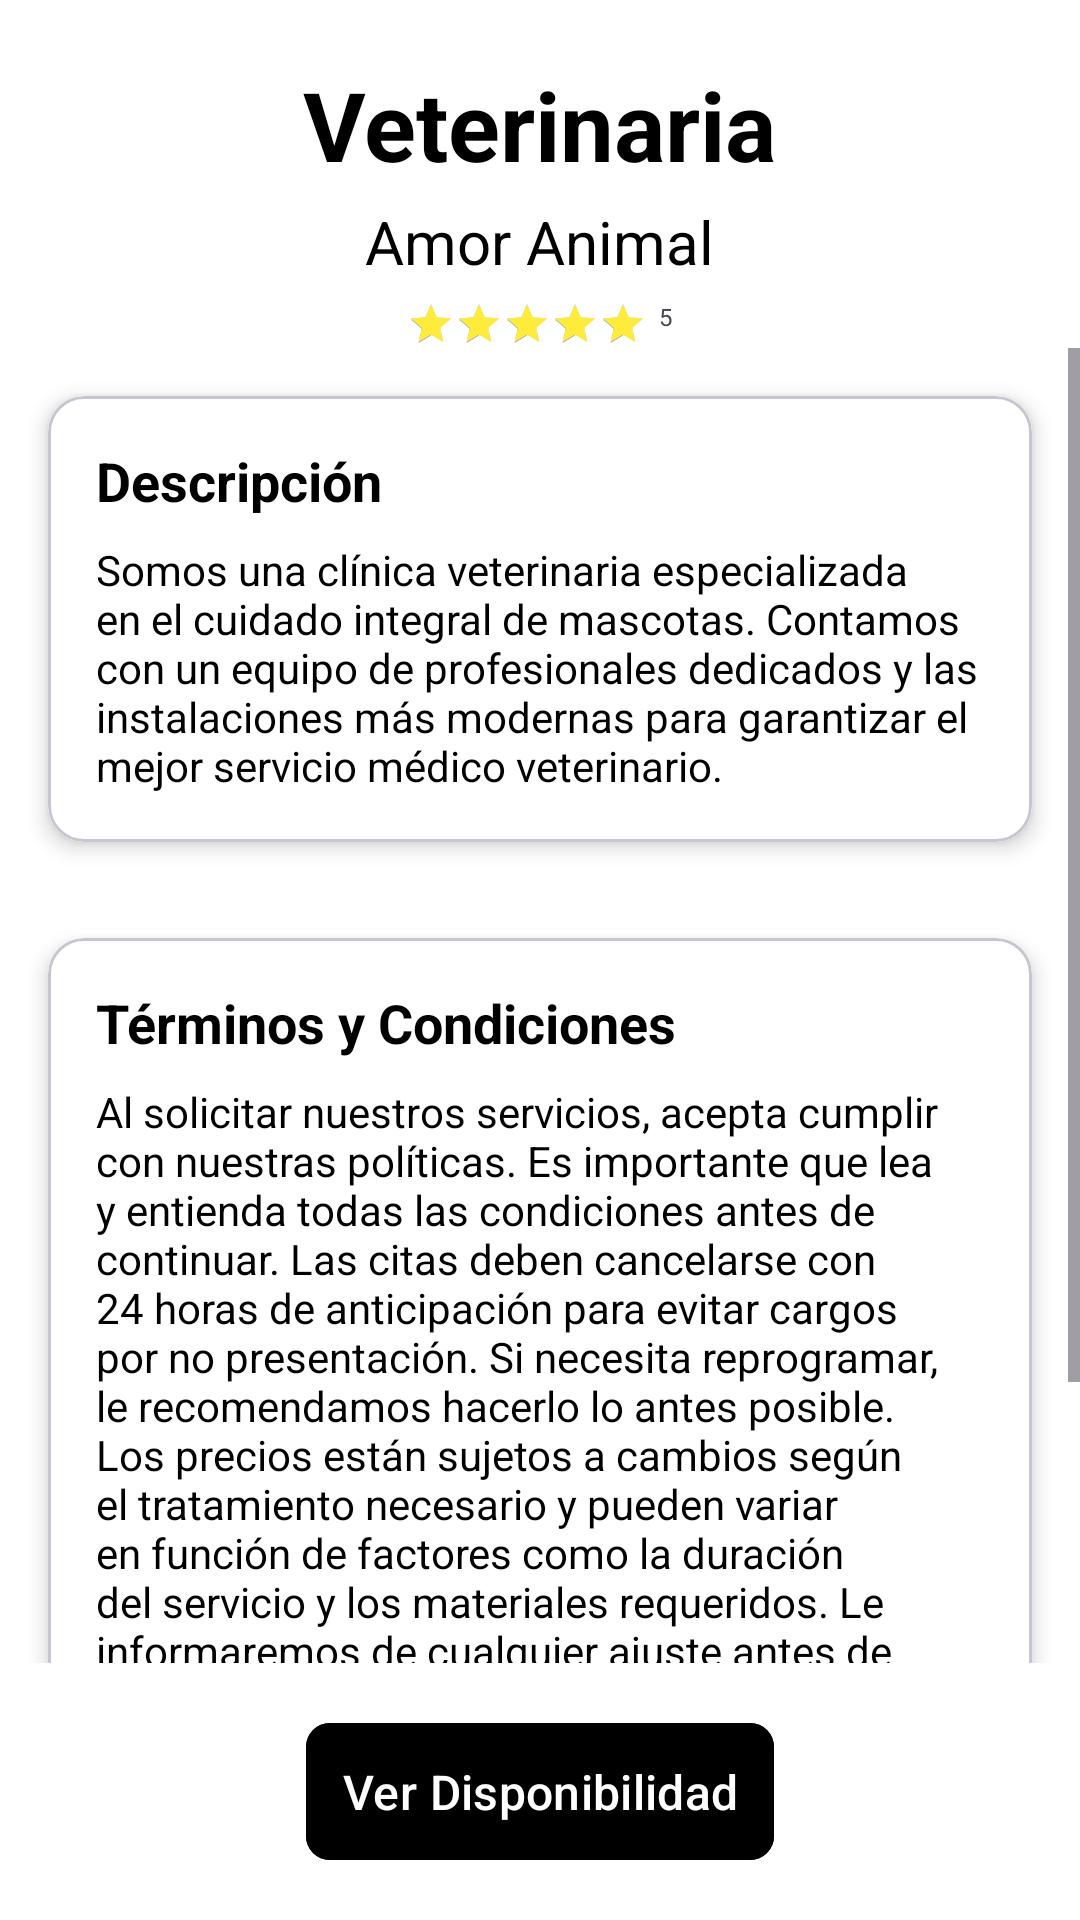

Android layout source for this screen:
<!-- AndroidManifest.xml: application theme Theme.Petcentrico -->
<!-- res/layout/activity_veterinary_selection.xml -->
<?xml version="1.0" encoding="utf-8"?>
<androidx.constraintlayout.widget.ConstraintLayout
    xmlns:android="http://schemas.android.com/apk/res/android"
    xmlns:app="http://schemas.android.com/apk/res-auto"
    xmlns:tools="http://schemas.android.com/tools"
    android:id="@+id/main"
    android:layout_width="match_parent"
    android:layout_height="match_parent"
    android:background="@color/white"
    tools:context=".activities.VeterinarySelectionActivity">

    
    <androidx.constraintlayout.widget.ConstraintLayout
        android:id="@+id/toolbarLayout"
        android:layout_width="match_parent"
        android:layout_height="wrap_content"
        android:orientation="horizontal"
        android:background="@color/white"
        app:layout_constraintTop_toTopOf="parent">

        <androidx.appcompat.widget.AppCompatImageButton
            android:id="@+id/ivBack"
            android:layout_width="wrap_content"
            android:layout_height="wrap_content"
            android:src="@drawable/baseline_arrow_back_24"
            android:background="@color/white"
            android:layout_margin="20dp"
            app:layout_constraintStart_toStartOf="parent"
            app:layout_constraintTop_toTopOf="parent" />

        <androidx.appcompat.widget.AppCompatImageButton
            android:id="@+id/ivHome"
            android:layout_width="wrap_content"
            android:layout_height="wrap_content"
            android:src="@drawable/baseline_home_24"
            android:background="@color/white"
            android:layout_margin="20dp"
            app:layout_constraintEnd_toEndOf="parent"
            app:layout_constraintTop_toTopOf="parent" />

    </androidx.constraintlayout.widget.ConstraintLayout>

    
    <LinearLayout
        android:id="@+id/headerLayout"
        android:layout_width="match_parent"
        android:layout_height="wrap_content"
        android:orientation="vertical"
        android:gravity="center"
        app:layout_constraintTop_toBottomOf="@id/toolbarLayout">

        <com.google.android.material.textview.MaterialTextView
            android:id="@+id/titleTextView"
            android:layout_width="wrap_content"
            android:layout_height="wrap_content"
            android:text="Veterinaria"
            android:textColor="@color/black"
            android:textSize="32sp"
            android:textStyle="bold"/>

        <com.google.android.material.textview.MaterialTextView
            android:id="@+id/subtitleTextView"
            android:layout_width="wrap_content"
            android:layout_height="wrap_content"
            android:text="Amor Animal"
            android:textColor="@color/black"
            android:textSize="20sp"
            android:layout_marginTop="4dp"/>

        <LinearLayout
            android:layout_width="wrap_content"
            android:layout_height="wrap_content"
            android:orientation="horizontal"
            android:layout_marginTop="6dp">

            <RatingBar
                android:id="@+id/ratingBar"
                android:layout_width="wrap_content"
                android:layout_height="wrap_content"
                android:numStars="5"
                android:rating="4.85"
                android:stepSize="0.1"
                android:progressTint="@color/yellow"
                android:secondaryProgressTint="@android:color/darker_gray"
                style="@style/Widget.AppCompat.RatingBar.Small"/>

            <TextView
                android:id="@+id/ratingText"
                android:layout_width="wrap_content"
                android:layout_height="wrap_content"
                android:layout_marginStart="4dp"
                android:text="5"
                android:textSize="8sp"/>
        </LinearLayout>
    </LinearLayout>

    
    <ScrollView
        android:id="@+id/scrollView"
        android:layout_width="match_parent"
        android:layout_height="0dp"
        android:layout_marginBottom="16dp"
        app:layout_constraintTop_toBottomOf="@id/headerLayout"
        app:layout_constraintBottom_toTopOf="@id/availabilityButton">

        <LinearLayout
            android:layout_width="match_parent"
            android:layout_height="wrap_content"
            android:orientation="vertical">

            
            <com.google.android.material.card.MaterialCardView
                android:id="@+id/descriptionCard"
                android:layout_width="match_parent"
                android:layout_height="wrap_content"
                android:layout_margin="16dp"
                android:background="@color/white"
                app:cardCornerRadius="12dp"
                app:cardElevation="4dp">

                <LinearLayout
                    android:layout_width="match_parent"
                    android:layout_height="wrap_content"
                    android:background="@color/white"
                    android:orientation="vertical"
                    android:padding="16dp">

                    <com.google.android.material.textview.MaterialTextView
                        android:layout_width="wrap_content"
                        android:layout_height="wrap_content"
                        android:text="Descripción"
                        android:textSize="18sp"
                        android:textStyle="bold"
                        android:textColor="@color/black"
                        android:layout_marginBottom="8dp"/>

                    <com.google.android.material.textview.MaterialTextView
                        android:id="@+id/descriptionText"
                        android:layout_width="match_parent"
                        android:layout_height="wrap_content"
                        android:text="Somos una clínica veterinaria especializada en el cuidado integral de mascotas. Contamos con un equipo de profesionales dedicados y las instalaciones más modernas para garantizar el mejor servicio médico veterinario."
                        android:textSize="14sp"
                        android:textColor="@color/black"/>
                </LinearLayout>
            </com.google.android.material.card.MaterialCardView>

            
            <com.google.android.material.card.MaterialCardView
                android:id="@+id/termsCard"
                android:layout_width="match_parent"
                android:layout_height="wrap_content"
                android:background="@color/white"
                android:layout_margin="16dp"
                app:cardCornerRadius="12dp"
                app:cardElevation="4dp">

                <LinearLayout
                    android:layout_width="match_parent"
                    android:layout_height="wrap_content"
                    android:background="@color/white"
                    android:orientation="vertical"
                    android:padding="16dp">

                    <com.google.android.material.textview.MaterialTextView
                        android:layout_width="wrap_content"
                        android:layout_height="wrap_content"
                        android:text="Términos y Condiciones"
                        android:textSize="18sp"
                        android:textStyle="bold"
                        android:textColor="@color/black"
                        android:layout_marginBottom="8dp"/>

                    <com.google.android.material.textview.MaterialTextView
                        android:id="@+id/termsText"
                        android:layout_width="match_parent"
                        android:layout_height="wrap_content"
                        android:text="Al solicitar nuestros servicios, acepta cumplir con nuestras políticas. Es importante que lea y entienda todas las condiciones antes de continuar. Las citas deben cancelarse con 24 horas de anticipación para evitar cargos por no presentación. Si necesita reprogramar, le recomendamos hacerlo lo antes posible. Los precios están sujetos a cambios según el tratamiento necesario y pueden variar en función de factores como la duración del servicio y los materiales requeridos. Le informaremos de cualquier ajuste antes de proceder. Además, es obligatorio presentar el carnet de vacunación actualizado para garantizar la seguridad y bienestar de todos. Agradecemos su comprensión y colaboración en este proceso."
                        android:textSize="14sp"
                        android:textColor="@color/black"/>
                </LinearLayout>
            </com.google.android.material.card.MaterialCardView>
        </LinearLayout>
    </ScrollView>

    
    <com.google.android.material.button.MaterialButton
        android:id="@+id/availabilityButton"
        android:layout_width="wrap_content"
        android:layout_height="wrap_content"
        android:textColor="@color/white"
        android:textAllCaps="false"
        android:backgroundTint="@color/black"
        android:layout_margin="16dp"
        android:text="Ver Disponibilidad"
        android:textSize="16sp"
        android:padding="12dp"
        app:cornerRadius="8dp"
        app:layout_constraintEnd_toEndOf="parent"
        app:layout_constraintStart_toStartOf="parent"
        app:layout_constraintBottom_toBottomOf="parent"/>

</androidx.constraintlayout.widget.ConstraintLayout>
<!-- resources referenced by this layout -->
<resources>
  <color name="black">#FF000000</color>
  <color name="white">#FFFFFFFF</color>
  <color name="yellow">#FFEB3B</color>
  <style name="Theme.Petcentrico" parent="Base.Theme.Petcentrico" />
  <style name="Base.Theme.Petcentrico" parent="Theme.Material3.DayNight.NoActionBar">
          
          
      </style>
</resources>
